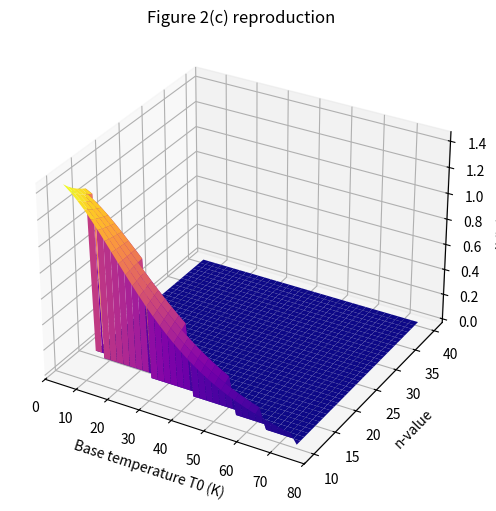
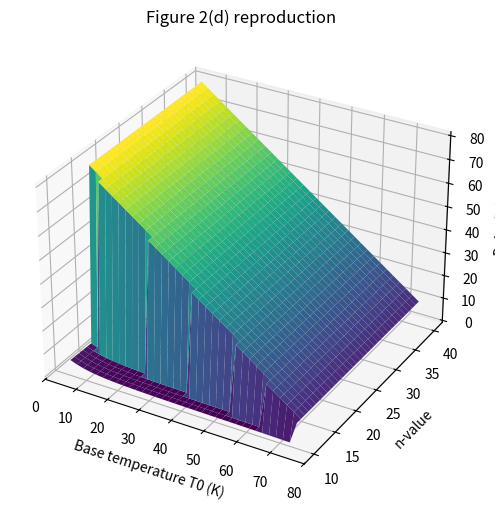

The script that saved these images, in order:

import numpy as np
import matplotlib.pyplot as plt

MODE = "n"
ETA_SCALE = 0.32
FIXED_N = 20
LAMBDA_CONST = 400.0

U0  = 1e-4
Ic0 = 500.0
Tc  = 85.0

L = 1.0
w = 0.004
d = 0.01



a,b,c,dc,e,f,g,h = (
    0.021035,
    -1.01835,
    4.54083,
    -5.03374,
    3.20536,
    -1.12933,
    -0.174057,
    -0.0038151
)

def lambda_brass(T):

    T = np.clip(T, 1.0, Tc-1e-3)

    x = np.log10(T)

    log10_lambda = (
        a + b*x + c*x**2 + dc*x**3 +
        e*x**4 + f*x**5 + g*x**6 + h*x**7
    )

    return 10**log10_lambda



def Ic(T):

    T = np.clip(T, 1.0, Tc-1e-3)

    val = Ic0 * (1 - (T/Tc)**1.7)

    return np.maximum(val, 1e-12)



def eta(T):

    global LAMBDA_CONST

    if MODE == "lambda":
        lam = LAMBDA_CONST
    else:
        lam = lambda_brass(T)

    return ETA_SCALE * lam * (2*w*L/d)



def Qin(I, T, n):

    T = np.clip(T, 1.0, Tc-1e-3)

    Ic_safe = np.maximum(Ic(T), 1e-12)

    logQ = (
        np.log(U0)
        + (n+1)*np.log(np.maximum(I,1e-30))
        - n*np.log(Ic_safe)
    )

    return np.exp(logQ)

def Qout(T, T0):

    T = np.clip(T, T0+1e-6, Tc-1e-3)

    return eta(T)*(T-T0)



def equilibrium_current(T, T0, n):

    T = np.clip(T, T0+1e-5, Tc-1e-3)

    cooling = Qout(T, T0)

    IcT = np.maximum(Ic(T),1e-12)

    val = (
        cooling *
        (IcT**n) /
        U0
    )

    val = np.maximum(val,1e-30)

    return val**(1/(n+1))



def solve_runaway(T0, n):

    Ts = np.linspace(
        T0 + 1e-4,
        Tc - 1e-3,
        20000
    )

    Is = equilibrium_current(Ts, T0, n)

    dIdT = np.gradient(Is, Ts)

    idx = np.argmin(np.abs(dIdT))

    Tstar = Ts[idx]
    Istar = Is[idx]

    return Istar, Tstar



T0_vals = np.linspace(5,75,35)

if MODE == "n":
    param_vals = np.linspace(10,40,35)
elif MODE == "lambda":
    param_vals = np.linspace(50,2000,35)

T0_grid, param_grid = np.meshgrid(
    T0_vals,
    param_vals
)

Iratio = np.zeros_like(T0_grid)
DeltaT = np.zeros_like(T0_grid)

for i in range(T0_grid.shape[0]):

    for j in range(T0_grid.shape[1]):

        T0 = T0_grid[i,j]

        if MODE == "n":
            n = param_grid[i,j]
        else:
            n = FIXED_N
            LAMBDA_CONST = param_grid[i,j]

        Istar, Tstar = solve_runaway(T0,n)

        Iratio[i,j] = Istar / Ic(T0)
        DeltaT[i,j] = Tstar - T0

print("Sweep complete.")



if MODE == "n":
    ylabel = "n-value"
else:
    ylabel = "Lambda (W/mK)"



fig = plt.figure(figsize=(8,6))

ax = fig.add_subplot(111, projection='3d')

ax.plot_surface(
    T0_grid,
    param_grid,
    Iratio,
    cmap='plasma',
    edgecolor='none'
)

ax.set_xlabel("Base temperature T0 (K)")
ax.set_ylabel(ylabel)
ax.set_zlabel("I*/Ic(T0)")

if MODE == "n":
    ax.set_title("Figure 2(c) reproduction")
else:
    ax.set_title("Figure 2(a) reproduction")

plt.show()



fig = plt.figure(figsize=(8,6))

ax = fig.add_subplot(111, projection='3d')

ax.plot_surface(
    T0_grid,
    param_grid,
    DeltaT,
    cmap='viridis',
    edgecolor='none'
)

ax.set_xlabel("Base temperature T0 (K)")
ax.set_ylabel(ylabel)
ax.set_zlabel("Delta T (K)")

if MODE == "n":
    ax.set_title("Figure 2(d) reproduction")
else:
    ax.set_title("Figure 2(b) reproduction")

plt.show()
